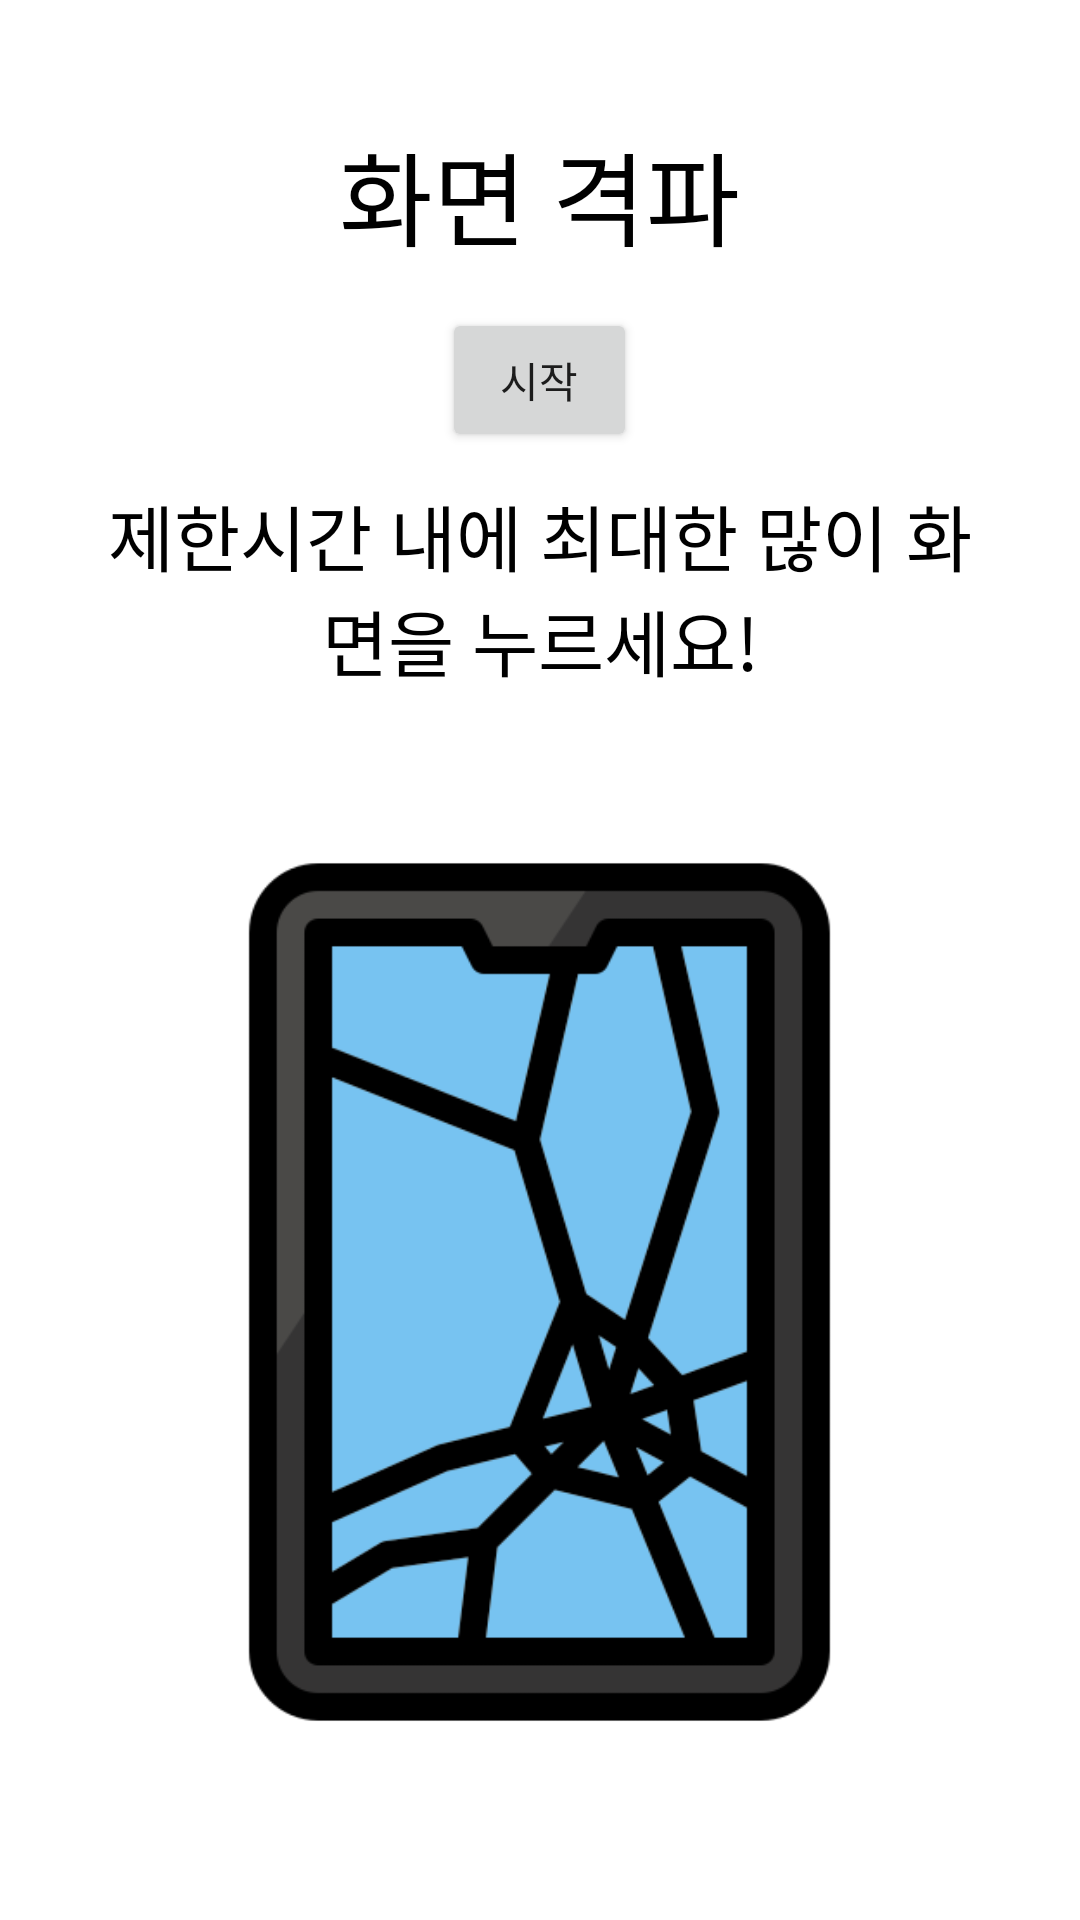

Reconstruct the res/layout file that produces this screen, plus the resources it refers to.
<!-- AndroidManifest.xml: application theme Theme.BaseApp -->
<!-- res/layout/activity_touch_count.xml -->
<?xml version="1.0" encoding="utf-8"?>
<RelativeLayout xmlns:android="http://schemas.android.com/apk/res/android"
    xmlns:app="http://schemas.android.com/apk/res-auto"
    xmlns:tools="http://schemas.android.com/tools"
    android:layout_width="match_parent"
    android:layout_height="match_parent"
    android:background="#FFFFFF">


    <TextView
        android:id="@+id/touchCountTextView"
        android:layout_width="wrap_content"
        android:layout_height="wrap_content"
        android:layout_below="@+id/SmashIcon"
        android:layout_centerHorizontal="true"
        android:layout_marginTop="25dp"
        android:fontFamily="@font/nanum_gothic_bold"
        android:text="Touch Count: 0"
        android:textColor="#000000"
        android:textSize="34sp" />

    <TextView
        android:id="@+id/textView4"
        android:layout_width="wrap_content"
        android:layout_height="wrap_content"
        android:layout_alignParentTop="true"
        android:layout_centerHorizontal="true"
        android:layout_marginTop="40dp"
        android:fontFamily="@font/nanum_gothic_bold"
        android:text="화면 격파"
        android:textColor="#000000"
        android:textSize="34sp" />

    <ImageView
        android:id="@+id/SmashIcon"
        android:layout_width="295dp"
        android:layout_height="380dp"
        android:layout_below="@+id/SmashText"
        android:layout_centerHorizontal="true"
        android:layout_marginTop="10dp"
        app:srcCompat="@drawable/smash" />

    <Button
        android:id="@+id/touchStartBtn"
        android:layout_width="65dp"
        android:layout_height="wrap_content"
        android:layout_below="@+id/textView4"
        android:layout_centerHorizontal="true"
        android:layout_marginTop="13dp"
        android:text="시작" />

    <TextView
        android:id="@+id/SmashText"
        android:layout_width="292dp"
        android:layout_height="wrap_content"
        android:layout_below="@+id/touchStartBtn"
        android:layout_centerHorizontal="true"
        android:layout_marginTop="10dp"
        android:fontFamily="@font/nanum_gothic_bold"
        android:text="제한시간 내에 최대한 많이 화면을 누르세요!"
        android:textAlignment="center"
        android:textColor="#000000"
        android:textSize="24sp" />

    <View
        android:id="@+id/touchAreaView"
        android:layout_width="match_parent"
        android:layout_height="match_parent"
        android:layout_alignParentTop="true"
        android:layout_marginTop="0dp"
        android:clickable="true" />

</RelativeLayout>
<!-- resources referenced by this layout -->
<resources>
  <!-- drawable smash: png bitmap (drawable, 20322 bytes) -->
  <style name="Theme.BaseApp" parent="Theme.MaterialComponents.DayNight.DarkActionBar">
          
          <item name="colorPrimary">@color/purple_500</item>
          <item name="colorPrimaryVariant">@color/purple_700</item>
          <item name="colorOnPrimary">@color/white</item>
          
          <item name="colorSecondary">@color/teal_200</item>
          <item name="colorSecondaryVariant">@color/teal_700</item>
          <item name="colorOnSecondary">@color/black</item>
          
          <item name="android:statusBarColor" tools:targetApi="l">?attr/colorPrimaryVariant</item>
          
          <item name="windowNoTitle">true</item>
      </style>
  <!-- not gathered from this repository: default colours our renderer supplied (Android Studio template values) -->
  <color name="purple_500">#FF6200EE</color>
  <color name="purple_700">#FF3700B3</color>
  <color name="teal_200">#FF03DAC5</color>
  <color name="teal_700">#FF018786</color>
  <color name="black">#FF000000</color>
  <color name="white">#FFFFFFFF</color>
</resources>
